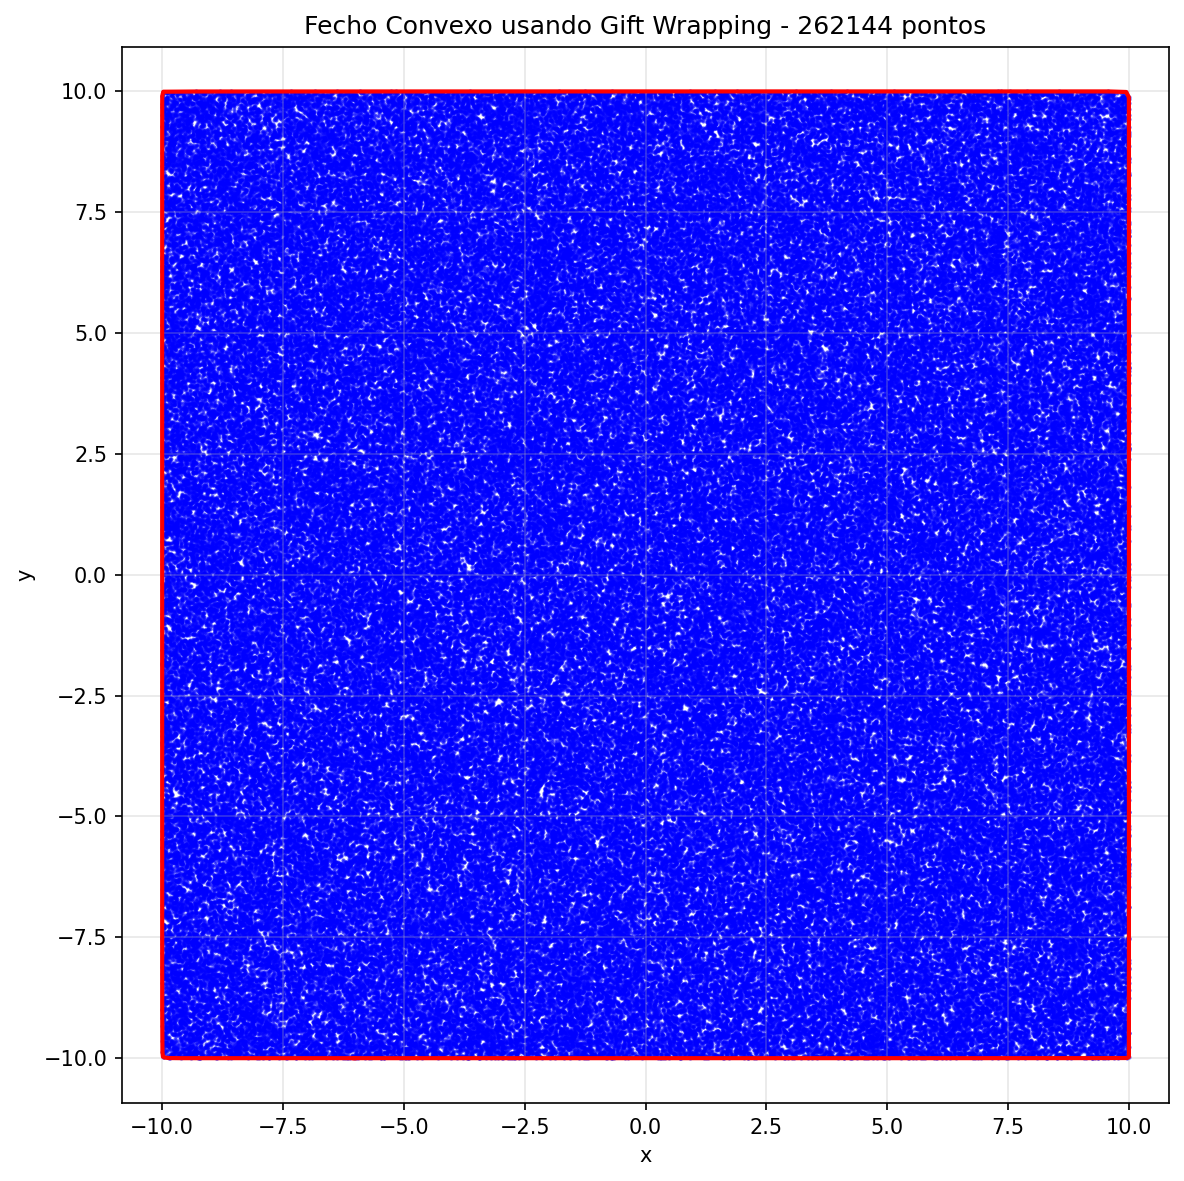

Values plotted in this chart, from the file beside it:
id, x, y
197823, -6.025, -10
143631, -9.61, -10
204413, -9.865, -9.997
247742, -9.953, -9.986
219033, -9.984, -9.968
152528, -9.994, -9.878
72027, -9.995, -9.65
183924, -9.999, -8.994
21025, -9.999, -7.518
214226, -10, 0.6837
39696, -10, 4.067
121126, -9.999, 9.742
227474, -9.998, 9.901
248864, -9.986, 9.957
88623, -9.976, 9.993
166460, -9.307, 9.998
197507, -6.841, 9.999
251180, -1.786, 10
242824, -1.249, 10
64059, 7.358, 10
248985, 9.569, 10
163895, 9.943, 9.988
250191, 9.998, 9.88
136311, 9.998, 9.842
163112, 10, 9.159
55613, 10, -1.941
125529, 10, -8.035
22330, 9.999, -9.972
204534, 9.961, -9.997
21364, 9.246, -9.999
52020, 4.917, -10
